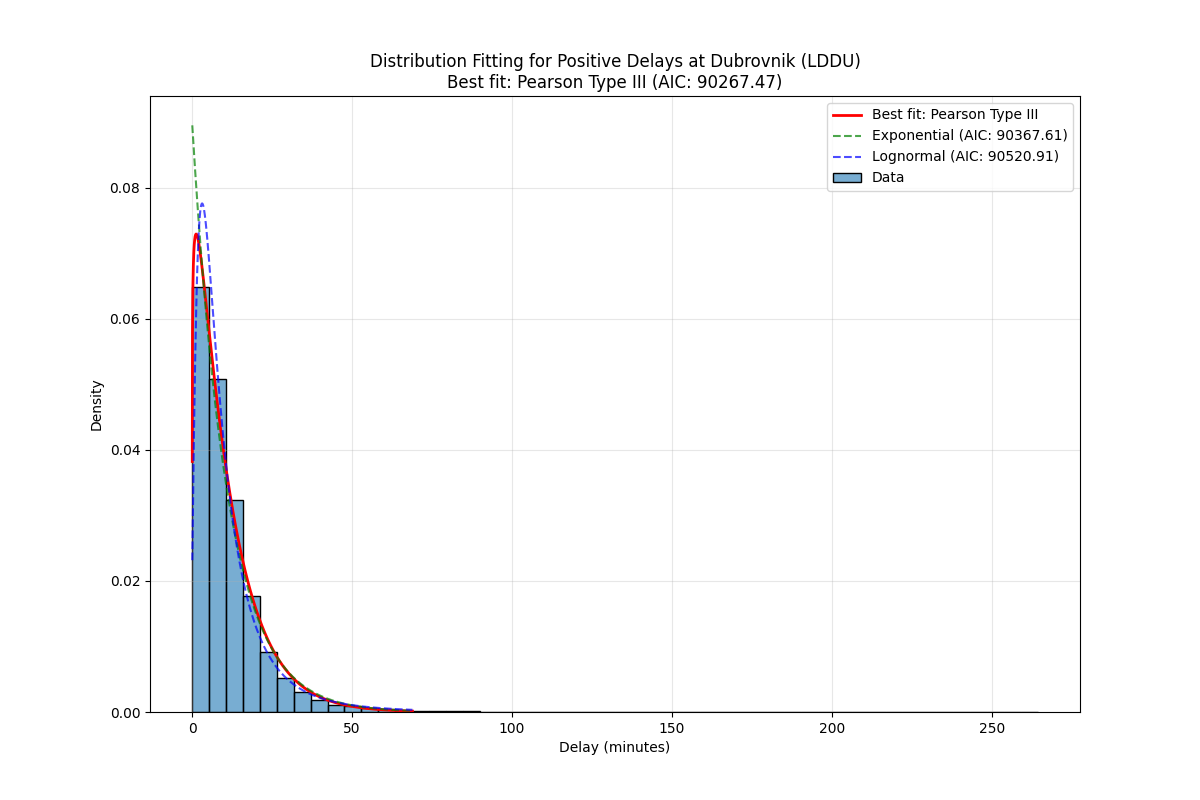

The table this chart was drawn from, first rows:
Distribution, Parameters, KS Statistic, P-value, AIC, BIC
Pearson Type III, (np.float64(1.888131403147169), np.float…, 0.02429, 3.233356977757978e-07, 90267, 90290
Exponential, (0.016666666666666666, 11.1736048151506), 0.03781, 7.080710276499353e-17, 90368, 90383
Lognormal, (np.float64(0.8519017841514303), -1.0997…, 0.03112, 1.44313377967374e-11, 90521, 90543
Weibull, (np.float64(0.8780847621971783), np.floa…, 0.0762, 2.7558881266796982e-67, 90906, 90928
Generalized Extreme Value, (np.float64(-0.38449444029462254), np.fl…, 0.03401, 9.79285154210888e-14, 91009, 91031
Normal, (np.float64(11.190271481817268), np.floa…, 0.178, 0.0, 103582, 103597
Gamma, (np.float64(0.08744637143009795), np.flo…, 0.8581, 0.0, 201348, 201370
